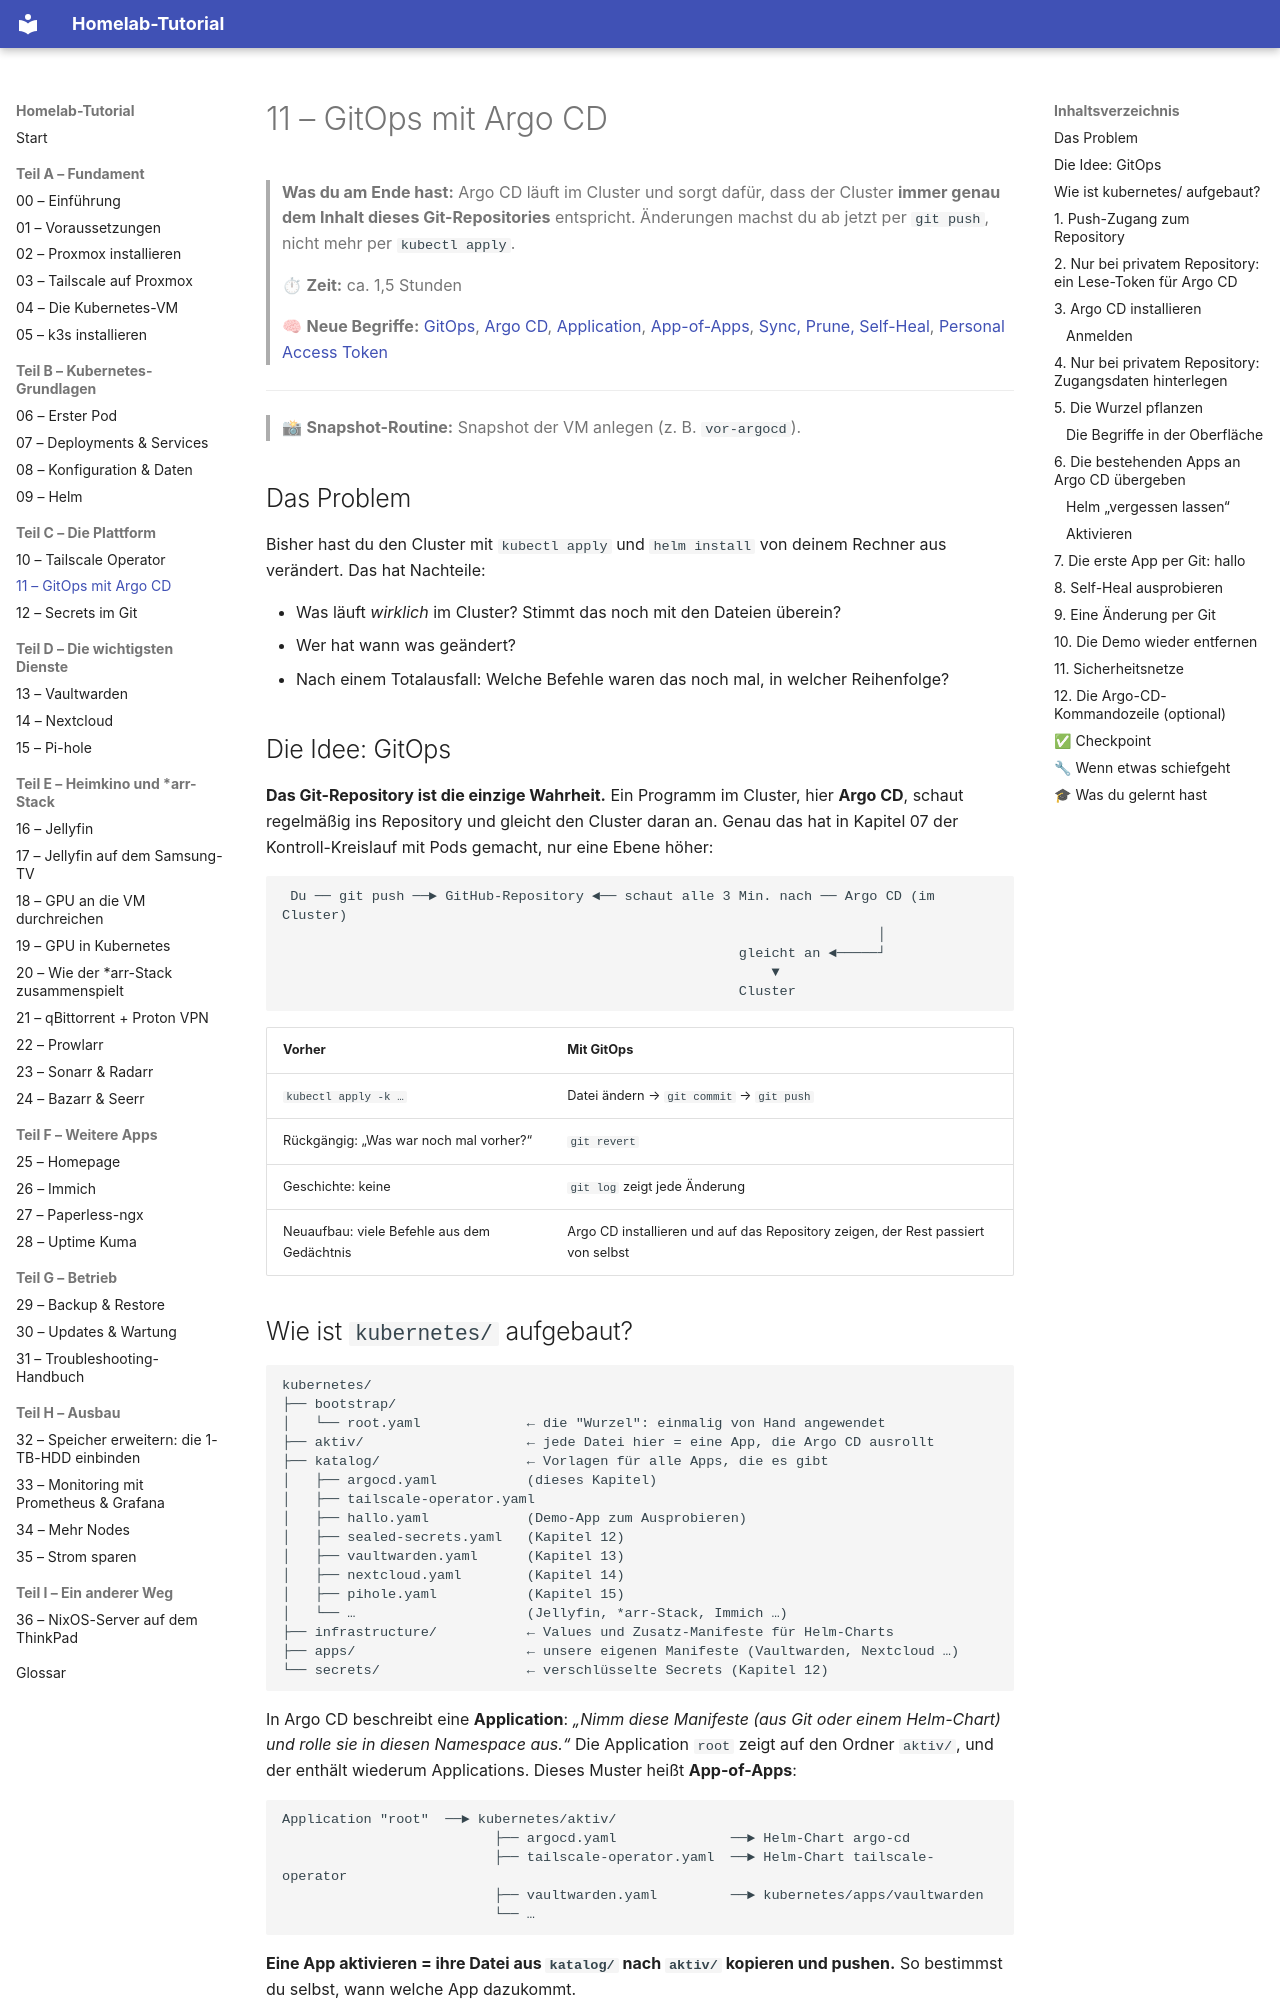

repository: Katagawa94/homelab-tutorial · page: 11-argocd/index.html · generator: mkdocs

# 11 – GitOps mit Argo CD

> **Was du am Ende hast:** Argo CD läuft im Cluster und sorgt dafür, dass der Cluster **immer genau dem Inhalt dieses
> Git-Repositories** entspricht. Änderungen machst du ab jetzt per `git push`, nicht mehr per `kubectl apply`.
>
> ⏱ **Zeit:** ca. 1,5 Stunden
>
> 🧠 **Neue Begriffe:** [GitOps](glossar.md#container--kubernetes), [Argo CD](glossar.md#container--kubernetes),
> [Application](glossar.md#container--kubernetes), [App-of-Apps](glossar.md#container--kubernetes),
> [Sync, Prune, Self-Heal](glossar.md#container--kubernetes), [Personal Access Token](glossar.md#netzwerk)

---

> 📸 **Snapshot-Routine:** Snapshot der VM anlegen (z. B. `vor-argocd`).

## Das Problem

Bisher hast du den Cluster mit `kubectl apply` und `helm install` von deinem Rechner aus verändert. Das hat Nachteile:

- Was läuft *wirklich* im Cluster? Stimmt das noch mit den Dateien überein?
- Wer hat wann was geändert?
- Nach einem Totalausfall: Welche Befehle waren das noch mal, in welcher Reihenfolge?

## Die Idee: GitOps

**Das Git-Repository ist die einzige Wahrheit.** Ein Programm im Cluster, hier **Argo CD**, schaut regelmäßig ins
Repository und gleicht den Cluster daran an. Genau das hat in Kapitel 07 der Kontroll-Kreislauf mit Pods gemacht,
nur eine Ebene höher:

```
 Du ── git push ──► GitHub-Repository ◄── schaut alle 3 Min. nach ── Argo CD (im Cluster)
                                                                         │
                                                        gleicht an ◄─────┘
                                                            ▼
                                                        Cluster
```

| Vorher | Mit GitOps |
|--------|------------|
| `kubectl apply -k …` | Datei ändern → `git commit` → `git push` |
| Rückgängig: „Was war noch mal vorher?“ | `git revert` |
| Geschichte: keine | `git log` zeigt jede Änderung |
| Neuaufbau: viele Befehle aus dem Gedächtnis | Argo CD installieren und auf das Repository zeigen, der Rest passiert von selbst |
